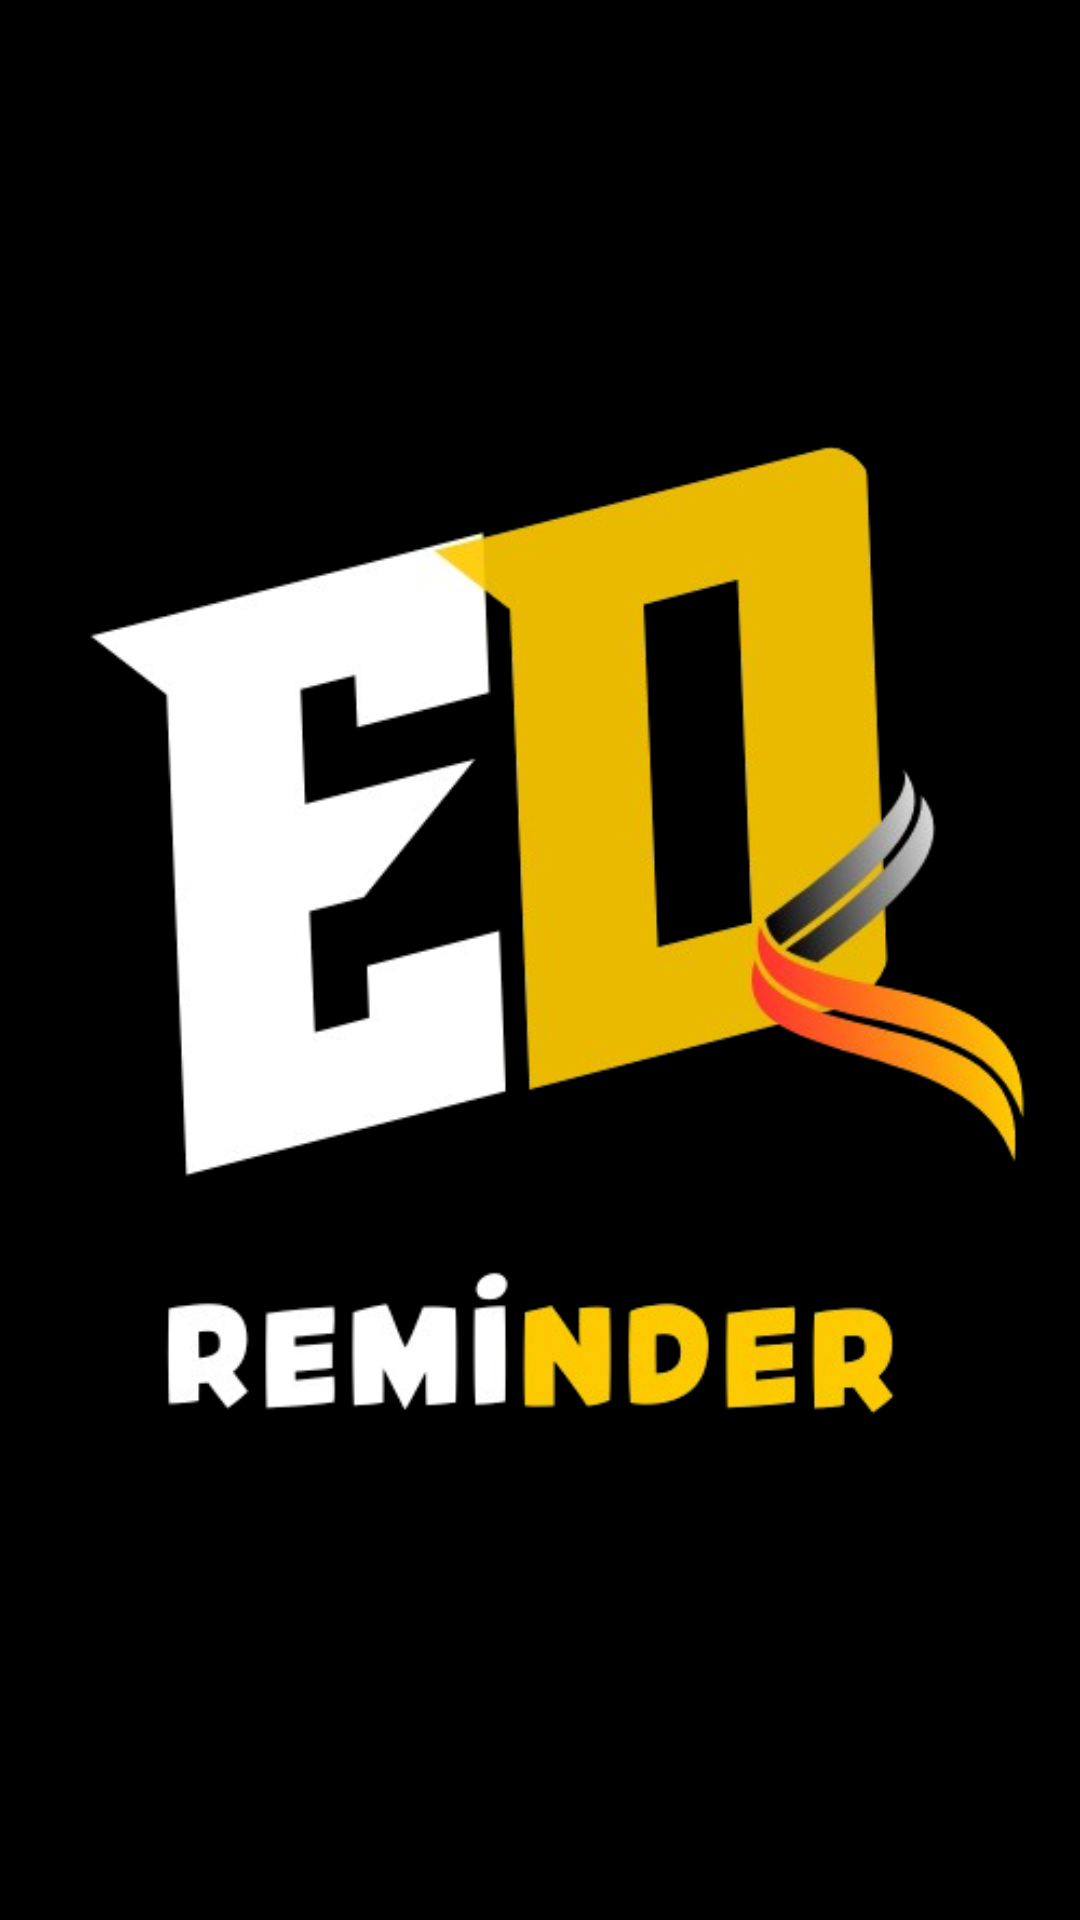

Reconstruct the res/layout file that produces this screen, plus the resources it refers to.
<!-- AndroidManifest.xml: application theme Theme.ExpiryDateReminder -->
<!-- res/layout/activity_splash.xml -->
<?xml version="1.0" encoding="utf-8"?>
<RelativeLayout xmlns:android="http://schemas.android.com/apk/res/android"
    android:layout_width="match_parent"
    android:layout_height="match_parent"
    android:background="@color/black">

    <ImageView
        android:layout_width="match_parent"
        android:layout_height="match_parent"
        android:layout_centerInParent="true"
        android:contentDescription="Splash screen of the application"
        android:src="@drawable/splash_logo_remove" />

</RelativeLayout>
<!-- resources referenced by this layout -->
<resources>
  <color name="black">#FF000000</color>
  <!-- drawable splash_logo_remove: png bitmap (drawable, 96230 bytes) -->
  <style name="Theme.ExpiryDateReminder" parent="Theme.MaterialComponents.Light.DarkActionBar">
          
          <item name="colorPrimary">@color/black</item>
          <item name="colorPrimaryVariant">@color/black</item>
          <item name="colorOnPrimary">@color/white</item>
          
          <item name="colorSecondary">@color/black</item>
          <item name="colorSecondaryVariant">@color/black</item>
          <item name="colorOnSecondary">@color/black</item>
          
          <item name="android:statusBarColor" tools:targetApi="l">?attr/colorPrimaryVariant</item>
          
          <item name="colorAccent">@color/purple_500</item>
      </style>
  <color name="white">#FFFFFFFF</color>
  <color name="purple_500">#FF6200EE</color>
</resources>
